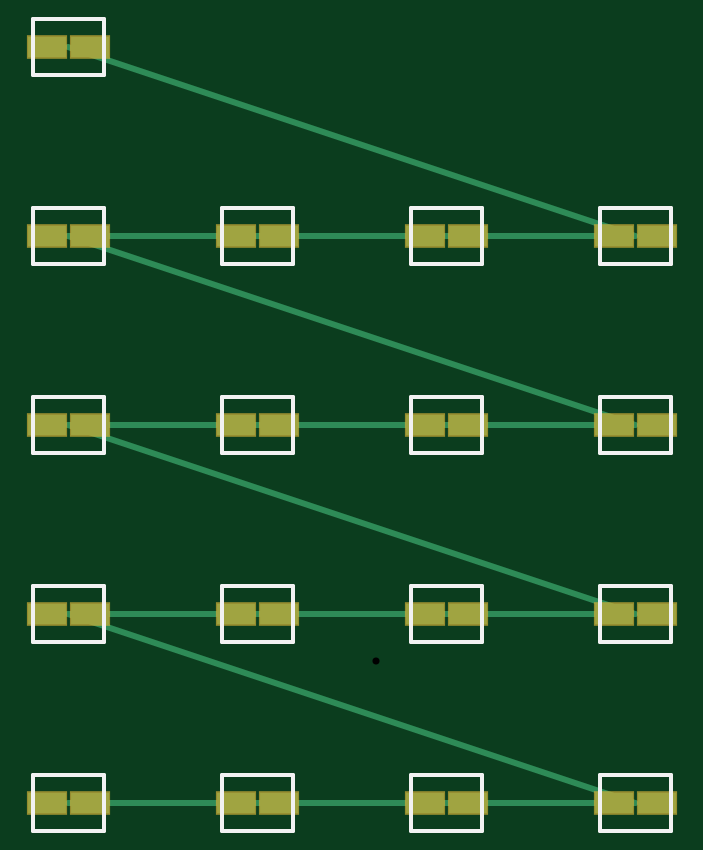
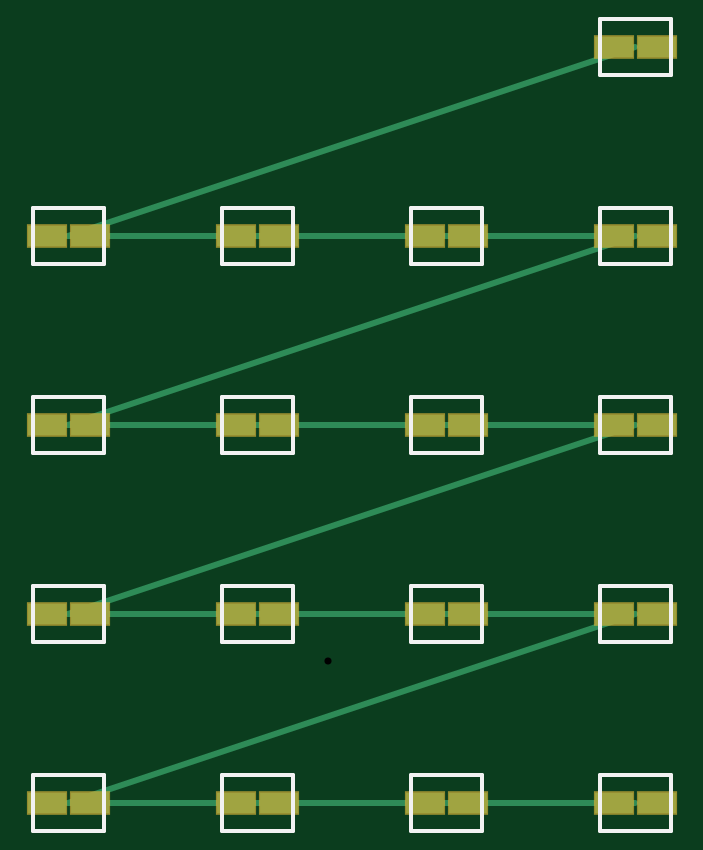
Circuit board: 7 layer files. Board 25.8 x 32.0 mm.
- drill: PIC18F85K22_System_Board_Through.drl (177 bytes)
- bottom_copper: PIC18F85K22_System_Board_gbl.gbl (1673 bytes)
- bottom_silk: PIC18F85K22_System_Board_gbo.gbo (2028 bytes)
- bottom_mask: PIC18F85K22_System_Board_gbs.gbs (880 bytes)
- top_copper: PIC18F85K22_System_Board_gtl.gtl (1658 bytes)
- top_silk: PIC18F85K22_System_Board_gto.gto (2025 bytes)
- top_mask: PIC18F85K22_System_Board_gts.gts (877 bytes)

=== drill: PIC18F85K22_System_Board_Through.drl ===
M48
; DRILL file for PIC18F85K22_System_Board
METRIC,TZ
FMAT,2
T1C0.300
T2C1.000
T3C3.200
%
T3
X003500Y003500
X044500Y003500
X003500Y032500
X044500Y032500
T1
X024000Y018000
M30

=== bottom_copper: PIC18F85K22_System_Board_gbl.gbl ===
G04 Layer: B.Cu (Bottom Copper / GND Plane)*
%FSLAX26Y26*%
%MOMM*%
%LPD*%
%ADD10C,0.250000*%
%ADD11R,1.600000X0.900000*%
%ADD12C,1.400000*%
D11*
X10100000Y12000000D03*
X11900000Y12000000D03*
X18100000Y12000000D03*
X19900000Y12000000D03*
X26100000Y12000000D03*
X27900000Y12000000D03*
X34100000Y12000000D03*
X35900000Y12000000D03*
X10100000Y20000000D03*
X11900000Y20000000D03*
X18100000Y20000000D03*
X19900000Y20000000D03*
X26100000Y20000000D03*
X27900000Y20000000D03*
X34100000Y20000000D03*
X35900000Y20000000D03*
X10100000Y28000000D03*
X11900000Y28000000D03*
X18100000Y28000000D03*
X19900000Y28000000D03*
X26100000Y28000000D03*
X27900000Y28000000D03*
X34100000Y28000000D03*
X35900000Y28000000D03*
X10100000Y36000000D03*
X11900000Y36000000D03*
X18100000Y36000000D03*
X19900000Y36000000D03*
X26100000Y36000000D03*
X27900000Y36000000D03*
X34100000Y36000000D03*
X35900000Y36000000D03*
X10100000Y44000000D03*
X11900000Y44000000D03*
D10*
X11000000Y12000000D02*
X19000000Y12000000D01*
X19000000Y12000000D02*
X27000000Y12000000D01*
X27000000Y12000000D02*
X35000000Y12000000D01*
X35000000Y12000000D02*
X11000000Y20000000D01*
X11000000Y20000000D02*
X19000000Y20000000D01*
X19000000Y20000000D02*
X27000000Y20000000D01*
X27000000Y20000000D02*
X35000000Y20000000D01*
X35000000Y20000000D02*
X11000000Y28000000D01*
X11000000Y28000000D02*
X19000000Y28000000D01*
X19000000Y28000000D02*
X27000000Y28000000D01*
X27000000Y28000000D02*
X35000000Y28000000D01*
X35000000Y28000000D02*
X11000000Y36000000D01*
X11000000Y36000000D02*
X19000000Y36000000D01*
X19000000Y36000000D02*
X27000000Y36000000D01*
X27000000Y36000000D02*
X35000000Y36000000D01*
X35000000Y36000000D02*
X11000000Y44000000D01*
M02*

=== bottom_silk: PIC18F85K22_System_Board_gbo.gbo ===
G04 Layer: Bottom Silkscreen*
%FSLAX26Y26*%
%MOMM*%
%LPD*%
%ADD10C,0.150000*%
D10*
X9500000Y10800000D02*
X12500000Y10800000D01*
X12500000Y13200000D01*
X9500000Y13200000D01*
X9500000Y10800000D01*
X17500000Y10800000D02*
X20500000Y10800000D01*
X20500000Y13200000D01*
X17500000Y13200000D01*
X17500000Y10800000D01*
X25500000Y10800000D02*
X28500000Y10800000D01*
X28500000Y13200000D01*
X25500000Y13200000D01*
X25500000Y10800000D01*
X33500000Y10800000D02*
X36500000Y10800000D01*
X36500000Y13200000D01*
X33500000Y13200000D01*
X33500000Y10800000D01*
X9500000Y18800000D02*
X12500000Y18800000D01*
X12500000Y21200000D01*
X9500000Y21200000D01*
X9500000Y18800000D01*
X17500000Y18800000D02*
X20500000Y18800000D01*
X20500000Y21200000D01*
X17500000Y21200000D01*
X17500000Y18800000D01*
X25500000Y18800000D02*
X28500000Y18800000D01*
X28500000Y21200000D01*
X25500000Y21200000D01*
X25500000Y18800000D01*
X33500000Y18800000D02*
X36500000Y18800000D01*
X36500000Y21200000D01*
X33500000Y21200000D01*
X33500000Y18800000D01*
X9500000Y26800000D02*
X12500000Y26800000D01*
X12500000Y29200000D01*
X9500000Y29200000D01*
X9500000Y26800000D01*
X17500000Y26800000D02*
X20500000Y26800000D01*
X20500000Y29200000D01*
X17500000Y29200000D01*
X17500000Y26800000D01*
X25500000Y26800000D02*
X28500000Y26800000D01*
X28500000Y29200000D01*
X25500000Y29200000D01*
X25500000Y26800000D01*
X33500000Y26800000D02*
X36500000Y26800000D01*
X36500000Y29200000D01*
X33500000Y29200000D01*
X33500000Y26800000D01*
X9500000Y34800000D02*
X12500000Y34800000D01*
X12500000Y37200000D01*
X9500000Y37200000D01*
X9500000Y34800000D01*
X17500000Y34800000D02*
X20500000Y34800000D01*
X20500000Y37200000D01*
X17500000Y37200000D01*
X17500000Y34800000D01*
X25500000Y34800000D02*
X28500000Y34800000D01*
X28500000Y37200000D01*
X25500000Y37200000D01*
X25500000Y34800000D01*
X33500000Y34800000D02*
X36500000Y34800000D01*
X36500000Y37200000D01*
X33500000Y37200000D01*
X33500000Y34800000D01*
X9500000Y42800000D02*
X12500000Y42800000D01*
X12500000Y45200000D01*
X9500000Y45200000D01*
X9500000Y42800000D01*
M02*

=== bottom_mask: PIC18F85K22_System_Board_gbs.gbs ===
G04 Layer: Bottom Solder Mask*
%FSLAX26Y26*%
%MOMM*%
%LPD*%
%ADD11R,1.700000X1.000000*%
D11*
X10100000Y12000000D03*
X11900000Y12000000D03*
X18100000Y12000000D03*
X19900000Y12000000D03*
X26100000Y12000000D03*
X27900000Y12000000D03*
X34100000Y12000000D03*
X35900000Y12000000D03*
X10100000Y20000000D03*
X11900000Y20000000D03*
X18100000Y20000000D03*
X19900000Y20000000D03*
X26100000Y20000000D03*
X27900000Y20000000D03*
X34100000Y20000000D03*
X35900000Y20000000D03*
X10100000Y28000000D03*
X11900000Y28000000D03*
X18100000Y28000000D03*
X19900000Y28000000D03*
X26100000Y28000000D03*
X27900000Y28000000D03*
X34100000Y28000000D03*
X35900000Y28000000D03*
X10100000Y36000000D03*
X11900000Y36000000D03*
X18100000Y36000000D03*
X19900000Y36000000D03*
X26100000Y36000000D03*
X27900000Y36000000D03*
X34100000Y36000000D03*
X35900000Y36000000D03*
X10100000Y44000000D03*
X11900000Y44000000D03*
M02*

=== top_copper: PIC18F85K22_System_Board_gtl.gtl ===
G04 Layer: F.Cu (Top Copper)*
%FSLAX26Y26*%
%MOMM*%
%LPD*%
%ADD10C,0.250000*%
%ADD11R,1.600000X0.900000*%
%ADD12C,1.400000*%
D11*
X10100000Y12000000D03*
X11900000Y12000000D03*
X18100000Y12000000D03*
X19900000Y12000000D03*
X26100000Y12000000D03*
X27900000Y12000000D03*
X34100000Y12000000D03*
X35900000Y12000000D03*
X10100000Y20000000D03*
X11900000Y20000000D03*
X18100000Y20000000D03*
X19900000Y20000000D03*
X26100000Y20000000D03*
X27900000Y20000000D03*
X34100000Y20000000D03*
X35900000Y20000000D03*
X10100000Y28000000D03*
X11900000Y28000000D03*
X18100000Y28000000D03*
X19900000Y28000000D03*
X26100000Y28000000D03*
X27900000Y28000000D03*
X34100000Y28000000D03*
X35900000Y28000000D03*
X10100000Y36000000D03*
X11900000Y36000000D03*
X18100000Y36000000D03*
X19900000Y36000000D03*
X26100000Y36000000D03*
X27900000Y36000000D03*
X34100000Y36000000D03*
X35900000Y36000000D03*
X10100000Y44000000D03*
X11900000Y44000000D03*
D10*
X11000000Y12000000D02*
X19000000Y12000000D01*
X19000000Y12000000D02*
X27000000Y12000000D01*
X27000000Y12000000D02*
X35000000Y12000000D01*
X35000000Y12000000D02*
X11000000Y20000000D01*
X11000000Y20000000D02*
X19000000Y20000000D01*
X19000000Y20000000D02*
X27000000Y20000000D01*
X27000000Y20000000D02*
X35000000Y20000000D01*
X35000000Y20000000D02*
X11000000Y28000000D01*
X11000000Y28000000D02*
X19000000Y28000000D01*
X19000000Y28000000D02*
X27000000Y28000000D01*
X27000000Y28000000D02*
X35000000Y28000000D01*
X35000000Y28000000D02*
X11000000Y36000000D01*
X11000000Y36000000D02*
X19000000Y36000000D01*
X19000000Y36000000D02*
X27000000Y36000000D01*
X27000000Y36000000D02*
X35000000Y36000000D01*
X35000000Y36000000D02*
X11000000Y44000000D01*
M02*

=== top_silk: PIC18F85K22_System_Board_gto.gto ===
G04 Layer: Top Silkscreen*
%FSLAX26Y26*%
%MOMM*%
%LPD*%
%ADD10C,0.150000*%
D10*
X9500000Y10800000D02*
X12500000Y10800000D01*
X12500000Y13200000D01*
X9500000Y13200000D01*
X9500000Y10800000D01*
X17500000Y10800000D02*
X20500000Y10800000D01*
X20500000Y13200000D01*
X17500000Y13200000D01*
X17500000Y10800000D01*
X25500000Y10800000D02*
X28500000Y10800000D01*
X28500000Y13200000D01*
X25500000Y13200000D01*
X25500000Y10800000D01*
X33500000Y10800000D02*
X36500000Y10800000D01*
X36500000Y13200000D01*
X33500000Y13200000D01*
X33500000Y10800000D01*
X9500000Y18800000D02*
X12500000Y18800000D01*
X12500000Y21200000D01*
X9500000Y21200000D01*
X9500000Y18800000D01*
X17500000Y18800000D02*
X20500000Y18800000D01*
X20500000Y21200000D01*
X17500000Y21200000D01*
X17500000Y18800000D01*
X25500000Y18800000D02*
X28500000Y18800000D01*
X28500000Y21200000D01*
X25500000Y21200000D01*
X25500000Y18800000D01*
X33500000Y18800000D02*
X36500000Y18800000D01*
X36500000Y21200000D01*
X33500000Y21200000D01*
X33500000Y18800000D01*
X9500000Y26800000D02*
X12500000Y26800000D01*
X12500000Y29200000D01*
X9500000Y29200000D01*
X9500000Y26800000D01*
X17500000Y26800000D02*
X20500000Y26800000D01*
X20500000Y29200000D01*
X17500000Y29200000D01*
X17500000Y26800000D01*
X25500000Y26800000D02*
X28500000Y26800000D01*
X28500000Y29200000D01*
X25500000Y29200000D01*
X25500000Y26800000D01*
X33500000Y26800000D02*
X36500000Y26800000D01*
X36500000Y29200000D01*
X33500000Y29200000D01*
X33500000Y26800000D01*
X9500000Y34800000D02*
X12500000Y34800000D01*
X12500000Y37200000D01*
X9500000Y37200000D01*
X9500000Y34800000D01*
X17500000Y34800000D02*
X20500000Y34800000D01*
X20500000Y37200000D01*
X17500000Y37200000D01*
X17500000Y34800000D01*
X25500000Y34800000D02*
X28500000Y34800000D01*
X28500000Y37200000D01*
X25500000Y37200000D01*
X25500000Y34800000D01*
X33500000Y34800000D02*
X36500000Y34800000D01*
X36500000Y37200000D01*
X33500000Y37200000D01*
X33500000Y34800000D01*
X9500000Y42800000D02*
X12500000Y42800000D01*
X12500000Y45200000D01*
X9500000Y45200000D01*
X9500000Y42800000D01*
M02*

=== top_mask: PIC18F85K22_System_Board_gts.gts ===
G04 Layer: Top Solder Mask*
%FSLAX26Y26*%
%MOMM*%
%LPD*%
%ADD11R,1.700000X1.000000*%
D11*
X10100000Y12000000D03*
X11900000Y12000000D03*
X18100000Y12000000D03*
X19900000Y12000000D03*
X26100000Y12000000D03*
X27900000Y12000000D03*
X34100000Y12000000D03*
X35900000Y12000000D03*
X10100000Y20000000D03*
X11900000Y20000000D03*
X18100000Y20000000D03*
X19900000Y20000000D03*
X26100000Y20000000D03*
X27900000Y20000000D03*
X34100000Y20000000D03*
X35900000Y20000000D03*
X10100000Y28000000D03*
X11900000Y28000000D03*
X18100000Y28000000D03*
X19900000Y28000000D03*
X26100000Y28000000D03*
X27900000Y28000000D03*
X34100000Y28000000D03*
X35900000Y28000000D03*
X10100000Y36000000D03*
X11900000Y36000000D03*
X18100000Y36000000D03*
X19900000Y36000000D03*
X26100000Y36000000D03*
X27900000Y36000000D03*
X34100000Y36000000D03*
X35900000Y36000000D03*
X10100000Y44000000D03*
X11900000Y44000000D03*
M02*
